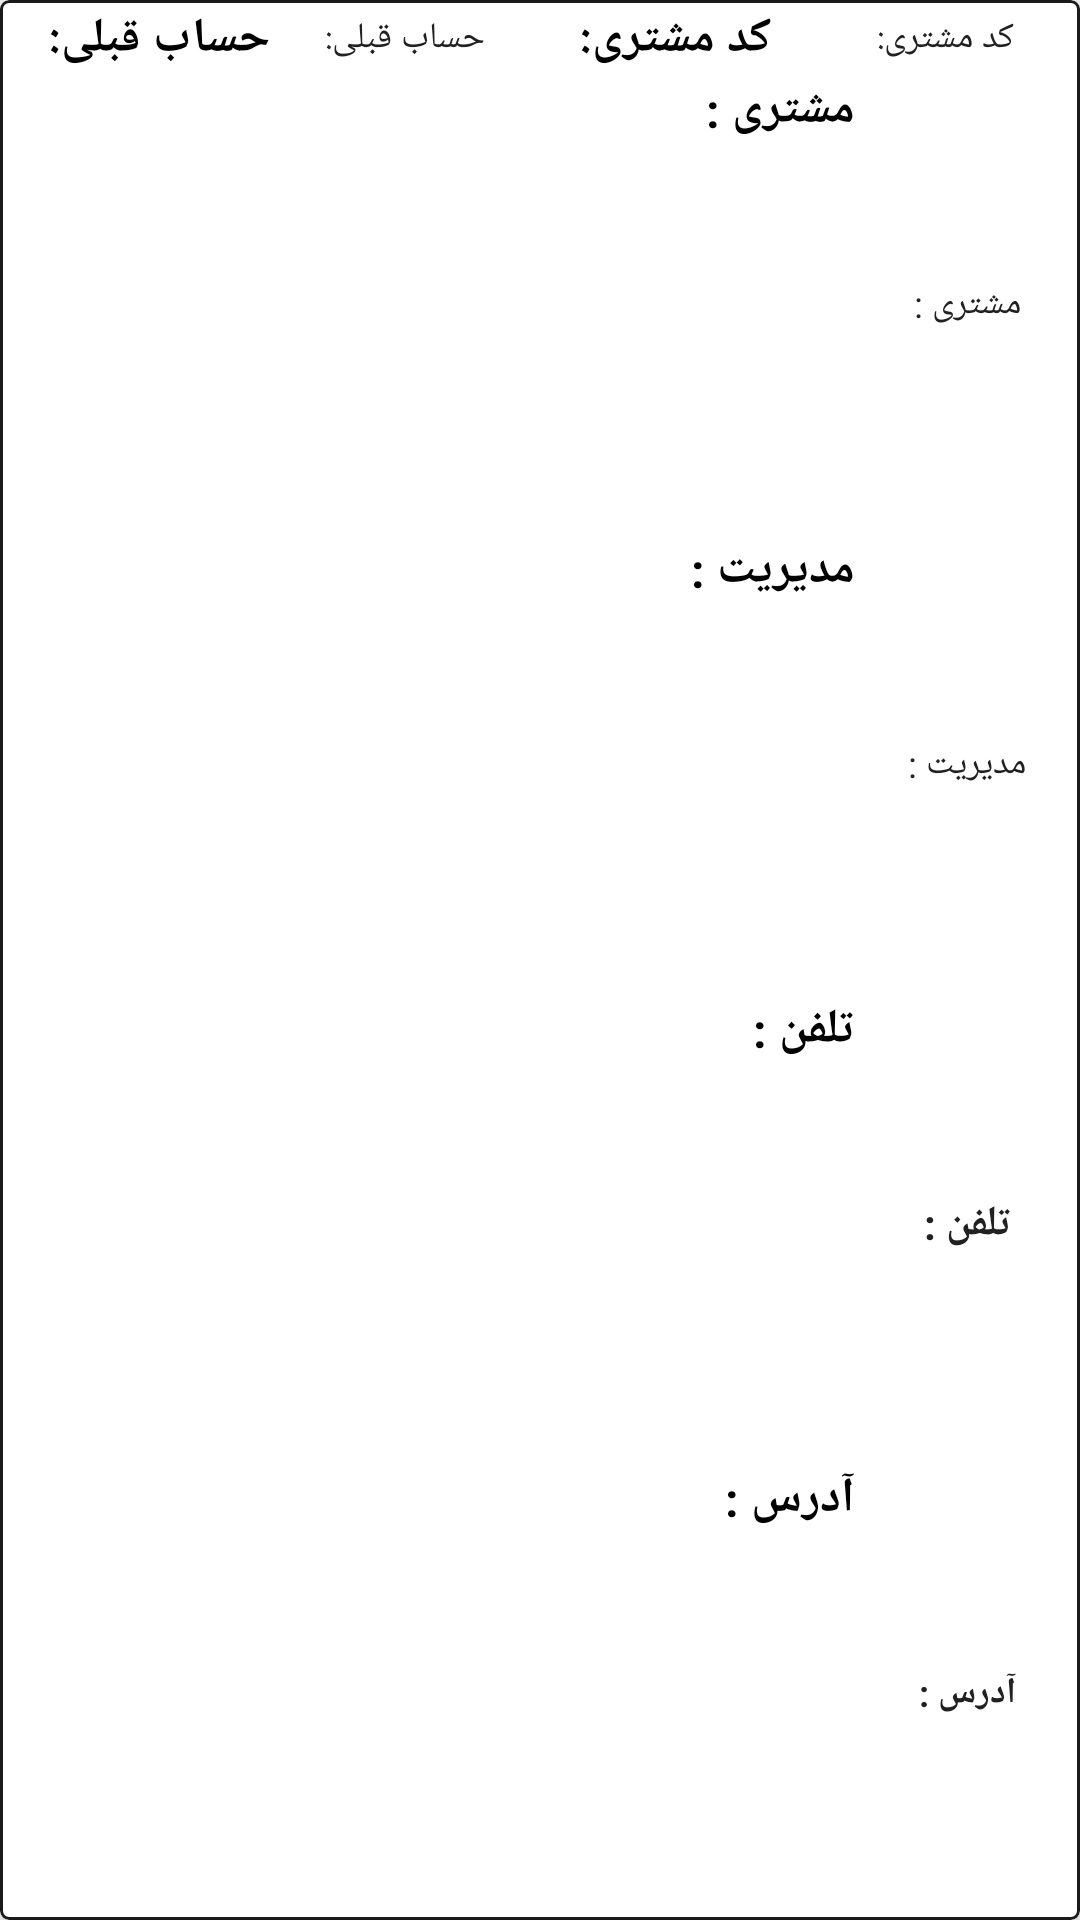

Android layout source for this screen:
<!-- AndroidManifest.xml: application theme AppTheme -->
<!-- res/layout/customer.xml -->
<?xml version="1.0" encoding="utf-8"?>
<com.google.android.material.card.MaterialCardView xmlns:android="http://schemas.android.com/apk/res/android"
    xmlns:app="http://schemas.android.com/apk/res-auto"
    xmlns:tools="http://schemas.android.com/tools"
    android:id="@+id/customer"
    android:orientation="vertical"
    android:layout_width="match_parent"
    android:layout_height="wrap_content"
    android:layout_margin="5dp"
    app:cardCornerRadius="3dp"
    app:cardElevation="6dp"
    app:strokeColor="@color/grey_1000"
    app:strokeWidth="1dp"
    android:layoutDirection="rtl">


    <androidx.appcompat.widget.LinearLayoutCompat
        android:layout_width="match_parent"
        android:layout_height="match_parent"
        android:orientation="vertical">


        <LinearLayout
            android:layout_width="match_parent"
            android:layout_height="wrap_content"
            android:orientation="horizontal"
            android:weightSum="1"
            android:baselineAligned="false">


            <LinearLayout
                android:layout_width="match_parent"
                android:layout_height="wrap_content"
                android:orientation="horizontal"
                android:paddingTop="2dp"
                android:layout_weight="0.5"
                android:weightSum="0.5">

                <TextView
                    android:layout_width="match_parent"
                    android:layout_height="match_parent"
                    android:layout_weight="0.25"
                    android:gravity="center"
                    android:text="@string/customer_code"
                    android:textColor="@color/grey_900"
                    android:textSize="12sp"
                    tools:ignore="NestedWeights" />

                <TextView
                    android:id="@+id/customer_code"
                    android:layout_width="match_parent"
                    android:layout_height="match_parent"
                    android:layout_weight="0.25"
                    android:text="@string/customer_code"
                    android:layout_gravity="center"
                    android:textColor="#000000"
                    android:gravity="center"
                    android:textSize="16sp"
                    android:textStyle="bold" />


            </LinearLayout>


            <LinearLayout
                android:layout_width="match_parent"
                android:layout_height="wrap_content"
                android:orientation="horizontal"
                android:paddingTop="2dp"
                android:layout_weight="0.5"
                android:weightSum="0.5">


                <TextView
                    android:layout_width="match_parent"
                    android:layout_height="match_parent"
                    android:layout_weight="0.25"
                    tools:ignore="NestedWeights"
                    android:gravity="center"
                    android:text="@string/customer_credite"
                    android:textColor="@color/grey_900"
                    android:textSize="12sp" />

                <TextView
                    android:id="@+id/customer_bes"
                    android:layout_width="match_parent"
                    android:layout_height="match_parent"
                    android:layoutDirection="rtl"
                    android:text="@string/customer_credite"
                    android:layout_weight="0.25"

                    android:textColor="#000000"
                    android:textSize="16sp"

                    android:textStyle="bold" />


            </LinearLayout>


        </LinearLayout>


        <LinearLayout
            android:layout_width="match_parent"
            android:layout_height="wrap_content"
            android:orientation="horizontal"
            android:paddingTop="2dp"
            android:layout_weight="1">

            <TextView
                android:layout_width="150dp"
                android:layout_height="match_parent"
                android:layout_weight="0.25"
                android:text="@string/customerfactorheader"
                android:gravity="center"
                android:textColor="@color/grey_900"

                android:textSize="12sp" />

            <TextView
                android:id="@+id/customer_name"
                android:layout_width="match_parent"
                android:layout_height="match_parent"
                android:layoutDirection="rtl"
                android:layout_weight="0.25"
                android:text="@string/customerfactorheader"
                android:textColor="#000000"
                android:textSize="16sp"
                android:textStyle="bold" />


        </LinearLayout>


        <LinearLayout
            android:layout_width="match_parent"
            android:layout_height="wrap_content"
            android:orientation="horizontal"
            android:paddingTop="2dp"
            android:layout_weight="1">

            <TextView
                android:layout_width="150dp"
                android:layout_height="match_parent"
                android:layout_weight="0.25"
                android:text="@string/customer_manager"
                android:gravity="center"
                android:textColor="@color/grey_900"

                android:textSize="12sp" />

            <TextView
                android:id="@+id/customer_manage"
                android:layout_width="match_parent"
                android:layout_height="match_parent"
                android:layoutDirection="ltr"
                android:layout_weight="0.25"

                android:text="@string/customer_manager"
                android:textColor="#000000"
                android:textSize="16sp"
                android:textStyle="bold" />


        </LinearLayout>


        <LinearLayout
            android:layout_width="match_parent"
            android:layout_height="wrap_content"
            android:orientation="horizontal"
            android:paddingTop="2dp"
            android:layout_weight="1">

            <TextView
                android:layout_width="150dp"
                android:layout_height="match_parent"
                android:layout_weight="0.25"
                android:text="@string/customer_phone"
                android:gravity="center"
                android:textColor="@color/grey_900"

                android:textStyle="bold" />

            <TextView
                android:id="@+id/customer_phone"
                android:layout_width="match_parent"
                android:layout_height="match_parent"
                android:layout_weight="0.25"
                android:layoutDirection="rtl"
                android:text="@string/customer_phone"
                android:textColor="#000000"
                android:textSize="16sp"

                android:textStyle="bold" />


        </LinearLayout>


        <LinearLayout
            android:layout_width="match_parent"
            android:layout_height="wrap_content"
            android:orientation="horizontal"
            android:paddingTop="5dp"
            android:layout_weight="1">

            <TextView
                android:layout_width="150dp"
                android:layout_height="match_parent"
                android:layout_weight="0.25"
                android:text="@string/customer_addres"
                android:gravity="center"
                android:textColor="@color/grey_900"

                android:textSize="12sp"
                android:textStyle="bold" />

            <TextView
                android:id="@+id/customer_addres"
                android:layout_width="match_parent"
                android:layout_height="match_parent"
                android:layoutDirection="rtl"
                android:layout_weight="0.25"
                android:text="@string/customer_addres"
                android:textColor="#000000"
                android:textSize="16sp"

                android:textStyle="bold" />


        </LinearLayout>

    </androidx.appcompat.widget.LinearLayoutCompat>


</com.google.android.material.card.MaterialCardView>
<!-- resources referenced by this layout -->
<resources>
  <color name="grey_1000">#1a1a1a</color>
  <color name="grey_900">#212121</color>
  <string name="customer_addres">آدرس :</string>
  <string name="customer_code">کد مشتری:</string>
  <string name="customer_credite">حساب قبلی:</string>
  <string name="customer_manager">مدیریت :</string>
  <string name="customer_phone">تلفن :</string>
  <string name="customerfactorheader">مشتری :</string>
  <style name="AppTheme" parent="Theme.MaterialComponents.Light.NoActionBar">
          
          <item name="colorPrimary">@color/colorPrimary</item>
          <item name="colorPrimaryDark">@color/colorPrimaryDark</item>
          <item name="colorAccent">@color/colorAccent</item>
      </style>
  <color name="colorPrimary">#393939</color>
  <color name="colorPrimaryDark">#090909</color>
  <color name="colorAccent">#FF3030</color>
</resources>
